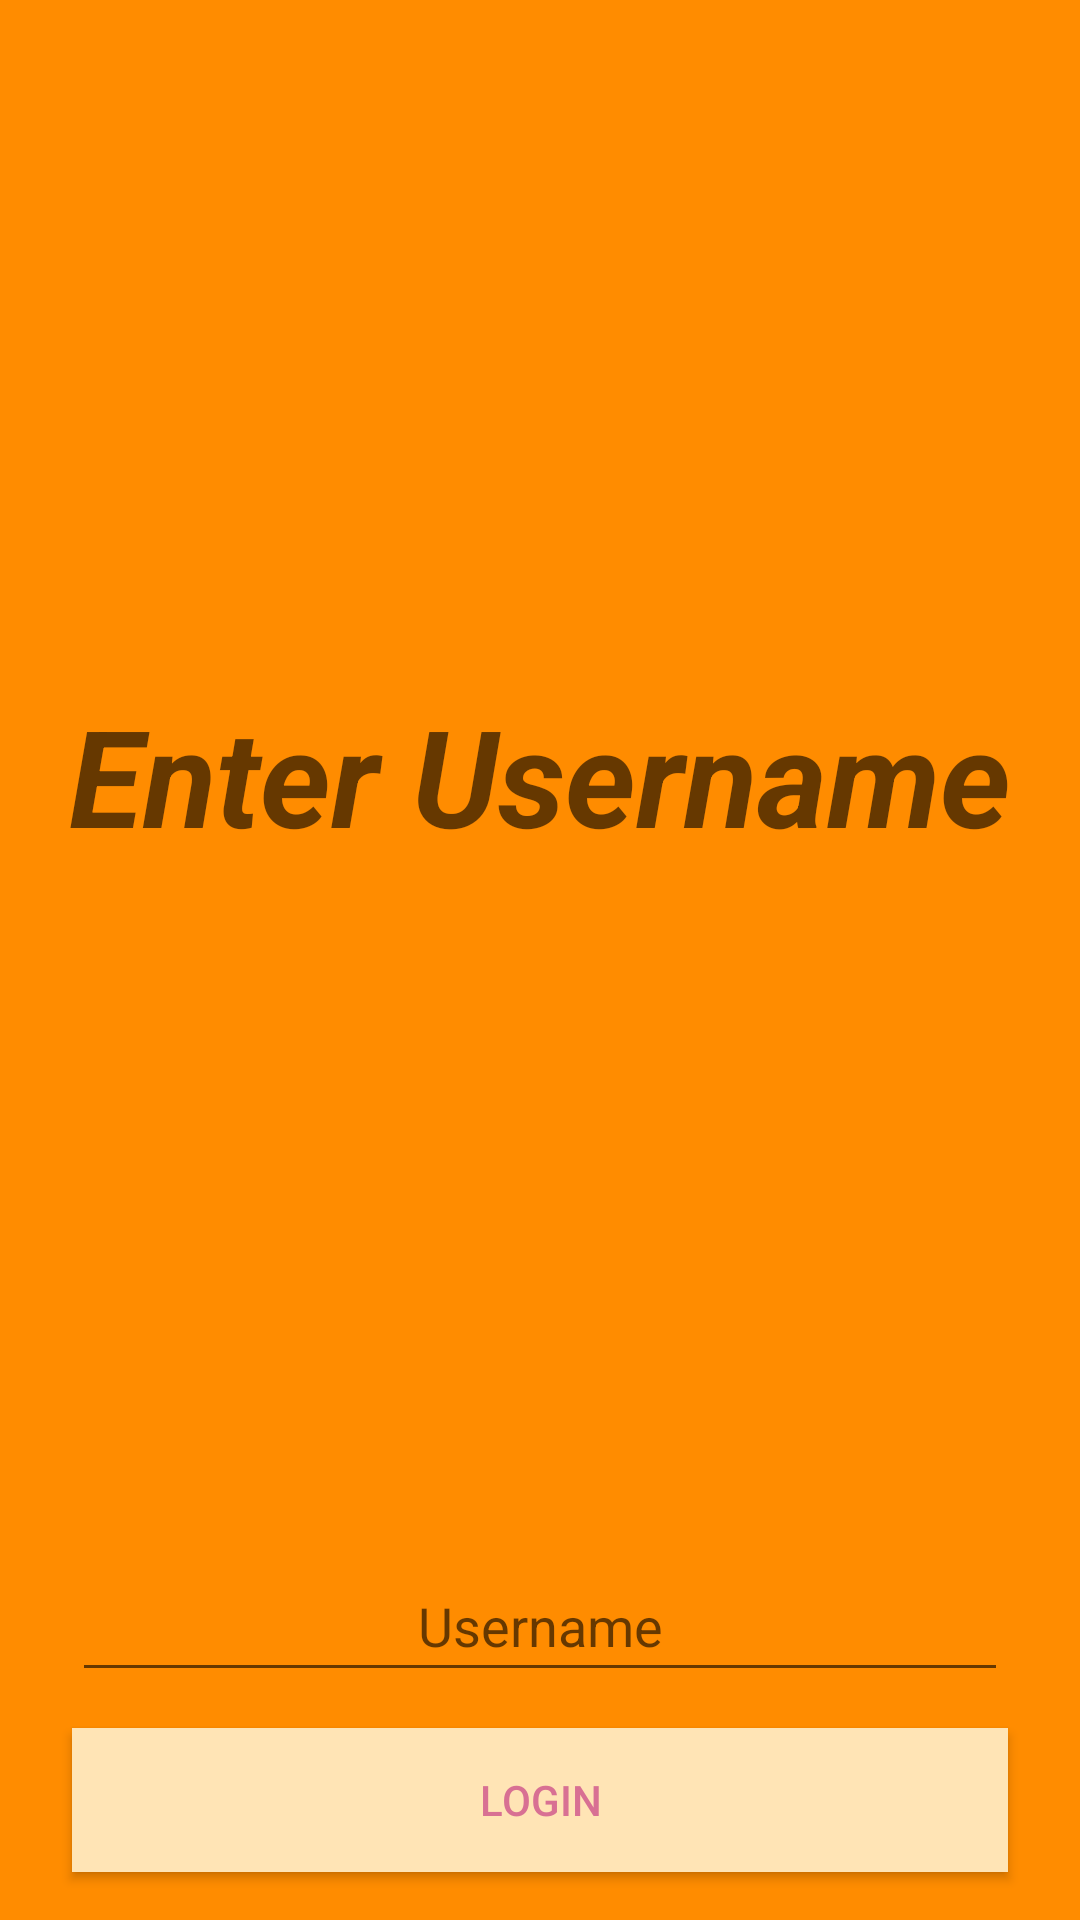

The Android layout XML behind this screen, and the referenced resources:
<!-- AndroidManifest.xml: application theme AppTheme -->
<!-- res/layout/chat_login.xml -->
<?xml version="1.0" encoding="utf-8"?>

<android.support.constraint.ConstraintLayout xmlns:android="http://schemas.android.com/apk/res/android"
    xmlns:app="http://schemas.android.com/apk/res-auto"
    xmlns:tools="http://schemas.android.com/tools"
    android:layout_width="match_parent"
    android:layout_height="match_parent"
    android:background="#FFFF8C00"
    android:gravity="center"
    tools:context="com.bcs.osm.ktpatilofbcsobad.LoginActivity">

    <EditText
        android:id="@+id/editTextUsername"
        android:layout_width="0dp"
        android:layout_height="47dp"
        android:layout_marginLeft="24dp"
        android:layout_marginRight="24dp"
        android:ems="10"
        android:gravity="center"
        android:hint="Username"
        android:inputType="textPersonName"
        app:layout_constraintHorizontal_bias="0.0"
        app:layout_constraintLeft_toLeftOf="parent"
        app:layout_constraintRight_toRightOf="parent"
        tools:layout_constraintRight_creator="1"
        tools:layout_constraintBottom_creator="1"
        app:layout_constraintBottom_toTopOf="@+id/button2"
        android:layout_marginStart="24dp"
        android:layout_marginEnd="24dp"
        tools:layout_constraintLeft_creator="1"
        android:layout_marginBottom="12dp"
        tools:ignore="HardcodedText" />
    <Button
        android:id="@+id/button2"
        style="@style/Widget.AppCompat.Button.Colored"
        android:layout_width="0dp"
        android:layout_height="48dp"
        android:layout_marginBottom="16dp"
        android:layout_marginLeft="24dp"
        android:layout_marginRight="24dp"
        android:onClick="btnLoginTapped"
        android:background="#FFFFE4B5"
        android:text="Login"
        android:textColor="#ffd87093"
        app:layout_constraintBottom_toBottomOf="parent"
        app:layout_constraintHorizontal_bias="0.0"
        app:layout_constraintLeft_toLeftOf="parent"
        app:layout_constraintRight_toRightOf="parent"
        tools:layout_constraintRight_creator="1"
        android:layout_marginStart="24dp"
        android:layout_marginEnd="24dp"
        tools:layout_constraintLeft_creator="1"
        tools:ignore="HardcodedText" />

    <TextView
        android:id="@+id/textView"
        android:layout_width="0dp"
        android:layout_height="0dp"
        android:layout_marginBottom="8dp"
        android:layout_marginLeft="8dp"
        android:layout_marginRight="8dp"
        android:layout_marginTop="8dp"
        android:gravity="center"
        android:text="Enter Username"
        android:backgroundTint="#FF0000FF"
        android:textAppearance="@style/TextAppearance.AppCompat.Display2"
        android:textStyle="bold|italic"
        app:layout_constraintBottom_toTopOf="@+id/editTextUsername"
        app:layout_constraintLeft_toLeftOf="parent"
        app:layout_constraintRight_toRightOf="parent"
        app:layout_constraintTop_toTopOf="parent"
        tools:layout_constraintTop_creator="1"
        tools:layout_constraintRight_creator="1"
        tools:layout_constraintBottom_creator="1"
        android:layout_marginStart="8dp"
        android:layout_marginEnd="8dp"
        tools:layout_constraintLeft_creator="1"
        tools:ignore="HardcodedText" />

</android.support.constraint.ConstraintLayout>
<!-- resources referenced by this layout -->
<resources>
  <style name="AppTheme" parent="Base.Theme.AppCompat.Light.DarkActionBar">
          
          <item name="colorPrimary">@color/colorPrimary</item>
          <item name="colorPrimaryDark">@color/colorPrimaryDark</item>
          <item name="colorAccent">@color/colorAccent</item>
      </style>
  <color name="colorPrimary">#3F51B5</color>
  <color name="colorPrimaryDark">#303F9F</color>
  <color name="colorAccent">#FF4081</color>
</resources>
